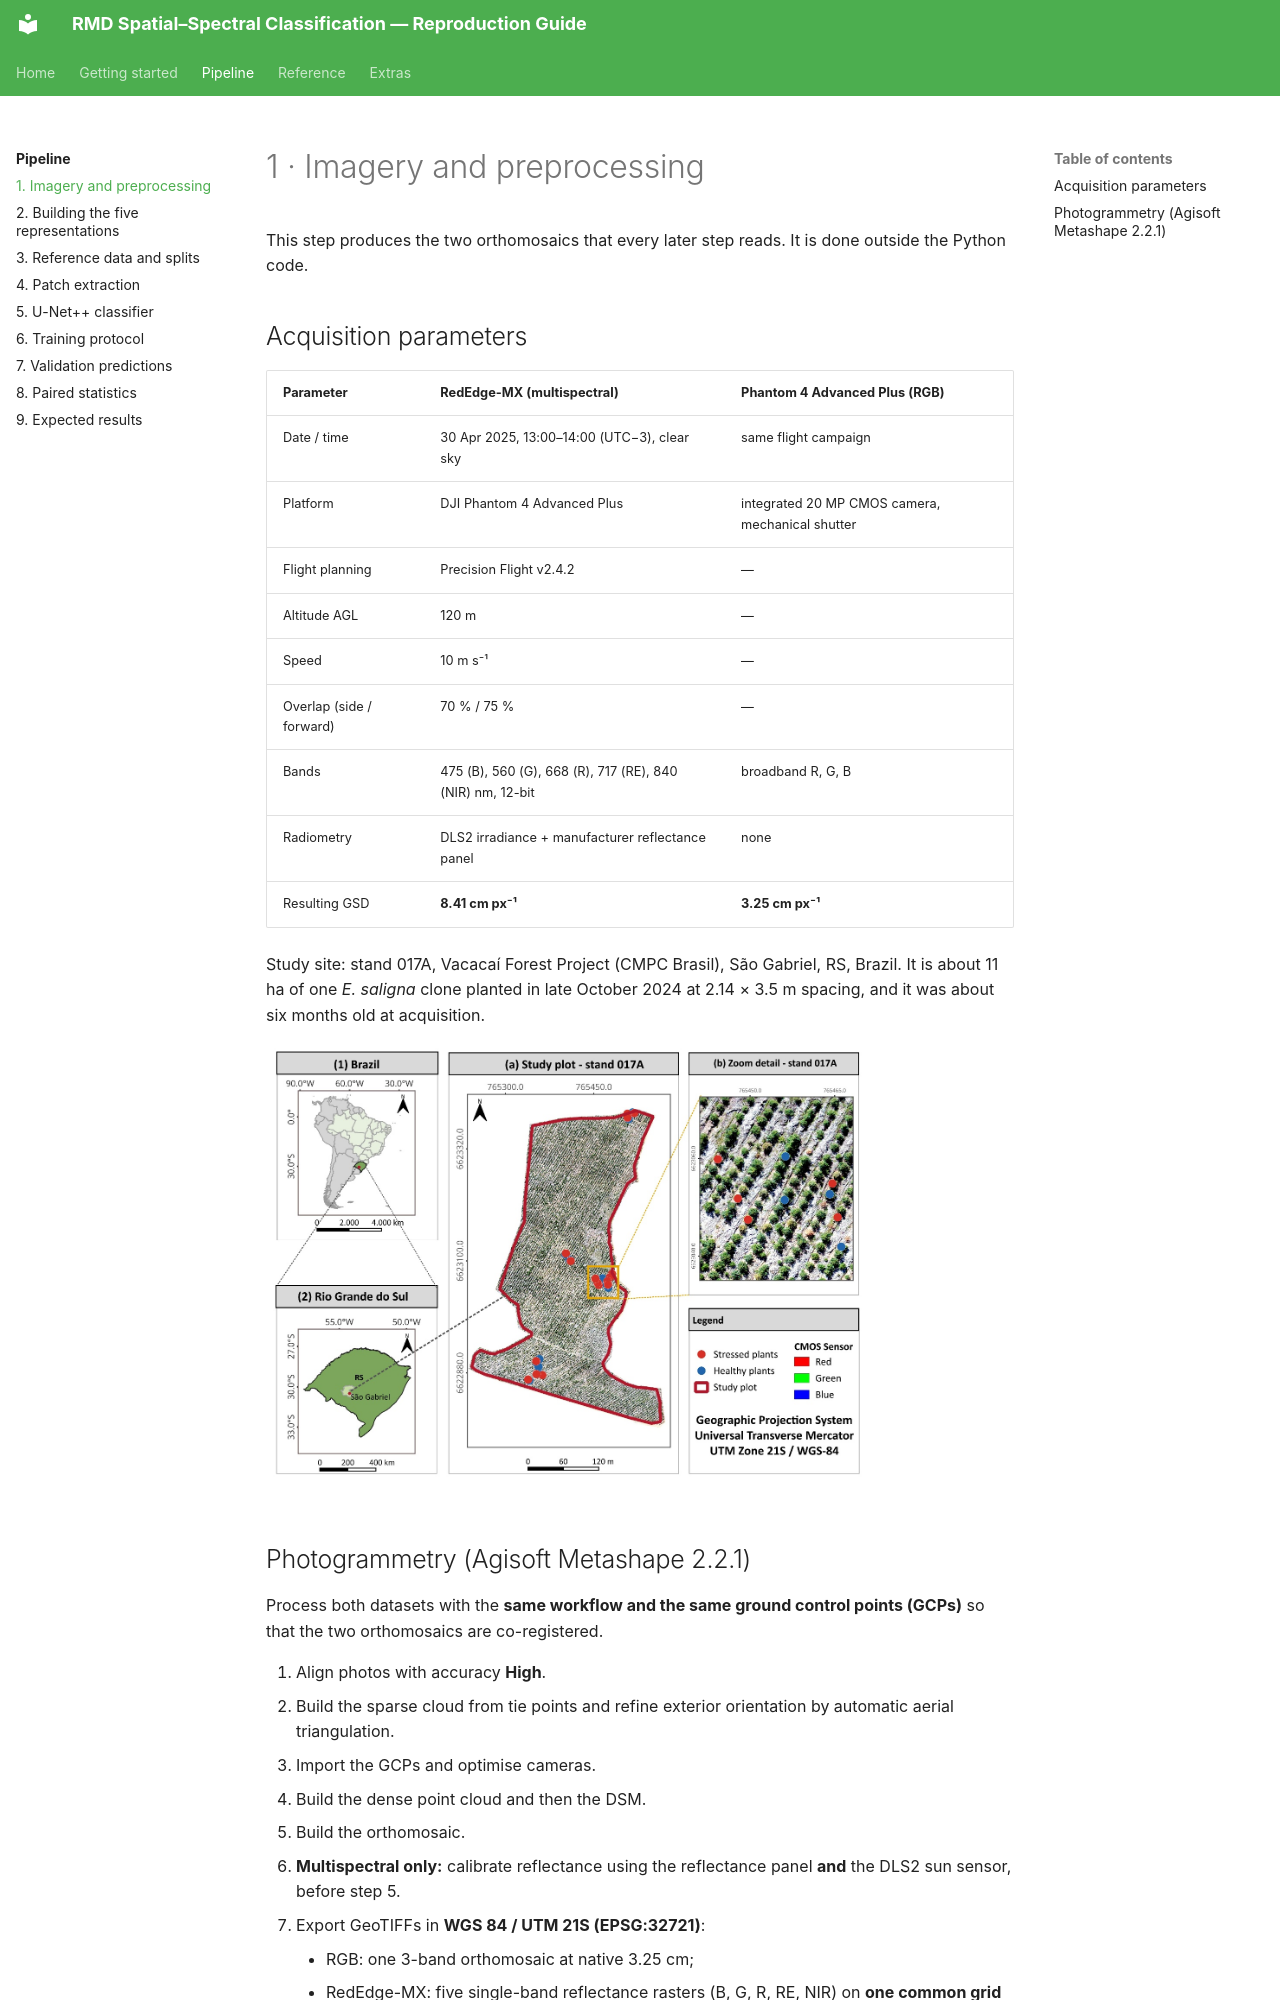

repository: RichterV/doc_artigo_yolo · page: pipeline/01-imagery/index.html · generator: mkdocs

# 1 · Imagery and preprocessing

This step produces the two orthomosaics that every later step reads. It is done outside the Python code.

## Acquisition parameters

| Parameter | RedEdge-MX (multispectral) | Phantom 4 Advanced Plus (RGB) |
|---|---|---|
| Date / time | 30 Apr 2025, 13:00–14:00 (UTC−3), clear sky | same flight campaign |
| Platform | DJI Phantom 4 Advanced Plus | integrated 20 MP CMOS camera, mechanical shutter |
| Flight planning | Precision Flight v2.4.2 | — |
| Altitude AGL | 120 m | — |
| Speed | 10 m s⁻¹ | — |
| Overlap (side / forward) | 70 % / 75 % | — |
| Bands | 475 (B), 560 (G), 668 (R), 717 (RE), 840 (NIR) nm, 12-bit | broadband R, G, B |
| Radiometry | DLS2 irradiance + manufacturer reflectance panel | none |
| Resulting GSD | **8.41 cm px⁻¹** | **3.25 cm px⁻¹** |

Study site: stand 017A, Vacacaí Forest Project (CMPC Brasil), São Gabriel, RS, Brazil. It is about 11 ha of one *E. saligna* clone planted in late October 2024 at 2.14 × 3.5 m spacing, and it was about six months old at acquisition.

![Study area](../assets/img/fig1_study_area.jpeg){ loading=lazy width="600" }
